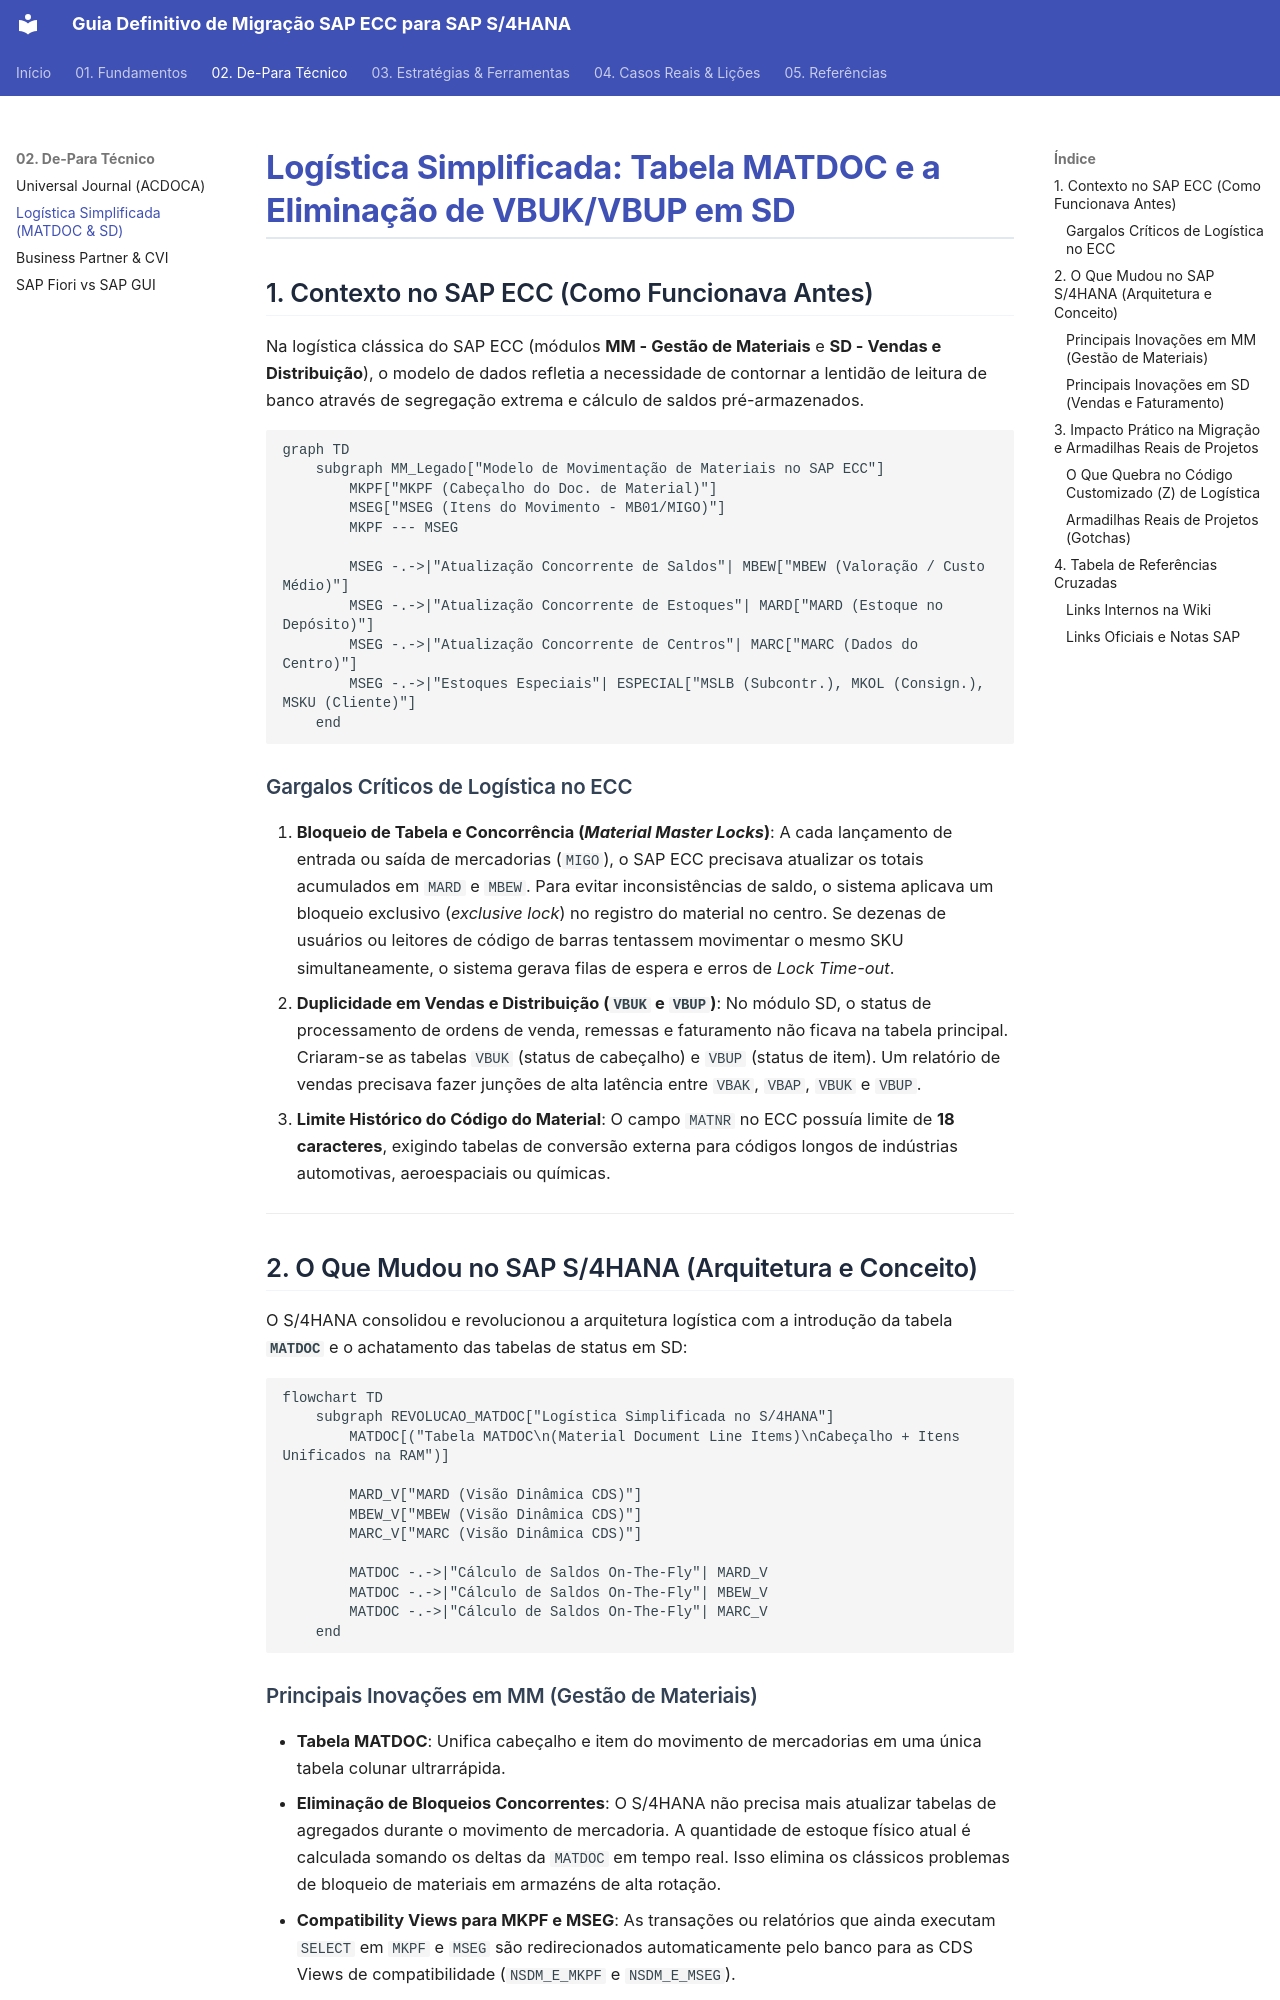

repository: marcelo-fm/sap-s4hannah · page: 02-de-para-tecnico/logistica-matdoc-sd/index.html · generator: mkdocs

# Logística Simplificada: Tabela MATDOC e a Eliminação de VBUK/VBUP em SD

## 1. Contexto no SAP ECC (Como Funcionava Antes)

Na logística clássica do SAP ECC (módulos **MM - Gestão de Materiais** e **SD - Vendas e Distribuição**), o modelo de dados refletia a necessidade de contornar a lentidão de leitura de banco através de segregação extrema e cálculo de saldos pré-armazenados.

```mermaid
graph TD
    subgraph MM_Legado["Modelo de Movimentação de Materiais no SAP ECC"]
        MKPF["MKPF (Cabeçalho do Doc. de Material)"]
        MSEG["MSEG (Itens do Movimento - MB01/MIGO)"]
        MKPF --- MSEG
        
        MSEG -.->|"Atualização Concorrente de Saldos"| MBEW["MBEW (Valoração / Custo Médio)"]
        MSEG -.->|"Atualização Concorrente de Estoques"| MARD["MARD (Estoque no Depósito)"]
        MSEG -.->|"Atualização Concorrente de Centros"| MARC["MARC (Dados do Centro)"]
        MSEG -.->|"Estoques Especiais"| ESPECIAL["MSLB (Subcontr.), MKOL (Consign.), MSKU (Cliente)"]
    end
```

### Gargalos Críticos de Logística no ECC
1. **Bloqueio de Tabela e Concorrência (*Material Master Locks*)**: A cada lançamento de entrada ou saída de mercadorias (`MIGO`), o SAP ECC precisava atualizar os totais acumulados em `MARD` e `MBEW`. Para evitar inconsistências de saldo, o sistema aplicava um bloqueio exclusivo (*exclusive lock*) no registro do material no centro. Se dezenas de usuários ou leitores de código de barras tentassem movimentar o mesmo SKU simultaneamente, o sistema gerava filas de espera e erros de *Lock Time-out*.
2. **Duplicidade em Vendas e Distribuição (`VBUK` e `VBUP`)**: No módulo SD, o status de processamento de ordens de venda, remessas e faturamento não ficava na tabela principal. Criaram-se as tabelas `VBUK` (status de cabeçalho) e `VBUP` (status de item). Um relatório de vendas precisava fazer junções de alta latência entre `VBAK`, `VBAP`, `VBUK` e `VBUP`.
3. **Limite Histórico do Código do Material**: O campo `MATNR` no ECC possuía limite de **18 caracteres**, exigindo tabelas de conversão externa para códigos longos de indústrias automotivas, aeroespaciais ou químicas.

---

## 2. O Que Mudou no SAP S/4HANA (Arquitetura e Conceito)

O S/4HANA consolidou e revolucionou a arquitetura logística com a introdução da tabela **`MATDOC`** e o achatamento das tabelas de status em SD:

```mermaid
flowchart TD
    subgraph REVOLUCAO_MATDOC["Logística Simplificada no S/4HANA"]
        MATDOC[("Tabela MATDOC\n(Material Document Line Items)\nCabeçalho + Itens Unificados na RAM")]
        
        MARD_V["MARD (Visão Dinâmica CDS)"]
        MBEW_V["MBEW (Visão Dinâmica CDS)"]
        MARC_V["MARC (Visão Dinâmica CDS)"]
        
        MATDOC -.->|"Cálculo de Saldos On-The-Fly"| MARD_V
        MATDOC -.->|"Cálculo de Saldos On-The-Fly"| MBEW_V
        MATDOC -.->|"Cálculo de Saldos On-The-Fly"| MARC_V
    end
```
